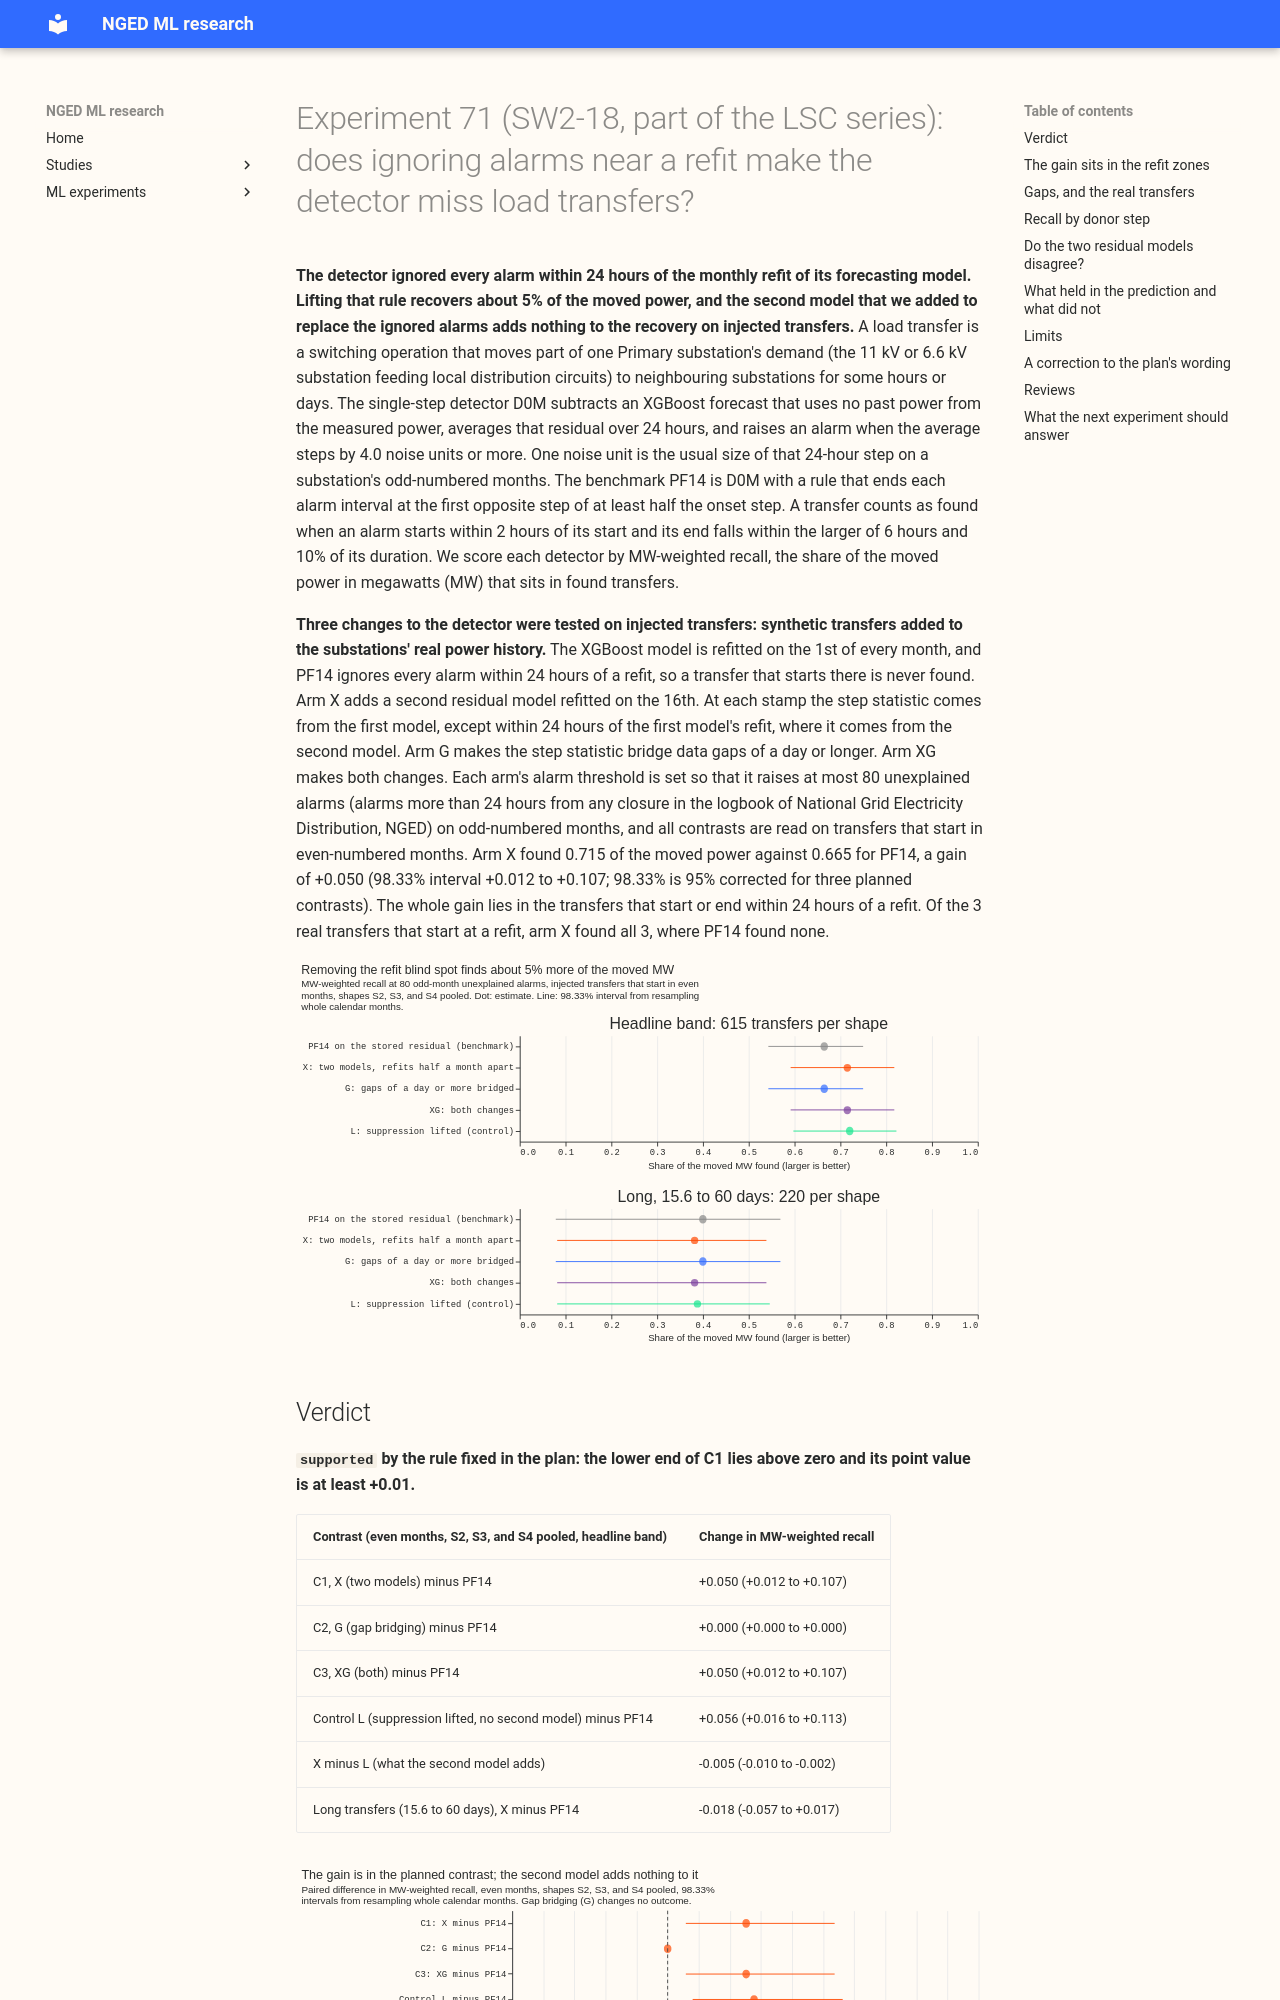

repository: openclimatefix/nged-ml-research · page: ml-experiments/00071-sw2-18-refit-offset-and-gap-bridging/result/index.html · generator: mkdocs

---
id: "00071"
slug: sw2-18-refit-offset-and-gap-bridging
theme: lsc-detectors
also_relevant_to: []
status: done
size: medium
take_home_message: >-
  The detector ignored every alarm within 24 hours of the monthly refit of its forecasting model,
  which lowered recall by about 5% of the moved power. Lifting that rule recovers the loss, and the
  second residual model added to replace the ignored alarms adds nothing on injected transfers.
hypothesis: >-
  The detector D0M with the end rule PF14 (experiment 69's benchmark) cannot raise an alarm, or
  accept a return step, within 24 hours of the monthly refit of the residual's XGBoost model.
  Computing the step statistic from whichever of two monthly-refit models, refitted half a month
  apart, did not refit within 24 hours of the stamp removes that blind spot, and finds more of the
  moved MW than PF14 at the same number of unexplained alarms. Bridging data gaps is a side check
  with no verdict, because the panel holds almost no gaps to bridge.
prediction: >-
  Written before any model is fitted or any transfer scored. Alarms are suppressed on 2 of every 30
  days (24 hours either side of the refit), so about 6.7% of transfer onsets fall where PF14 cannot
  raise an alarm, and PF14 finds about 0.67 of the moved MW elsewhere. Removing the blind spot
  gains about +0.045 from onsets and a little more from return steps, but un-suppressing the zones
  adds unexplained alarms, so holding the count at 80 raises the threshold above 4.0 and gives some
  of the gain back. We expect C1 (X minus PF14) of +0.01 to +0.04, with an interval about 0.05 wide
  (experiment 69's paired interval for a similar contrast was 0.054 wide), so `inconclusive` is a
  likely verdict. The zone split (below) is where the mechanism should show: X should gain +0.3 or
  more on transfers whose onset is in a zone and about 0 on the others. Arm G changes nothing worth
  reading (C2 within +-0.003), because the residual panel holds only 3 gaps of a day or longer in
  the 16 series. The six real transfers that experiment 69 sorted as "data gap" all lie on series
  12 and 13, which have no power telemetry at all before December 2025 and February 2026, so no
  bridging can reach them. X finds the onset of at least 2 of the 3 real transfers that experiment
  69 sorted as "monthly refit".
decision_rule: >-
  Three planned contrasts, each the paired difference in MW-weighted recall (the share of the moved
  MW that sits in found transfers), pooled with equal weight over the injected shapes S2, S3, and
  S4, on the fresh headline-band draw, for transfers that start in even months. Intervals are
  98.33% (Bonferroni across the three contrasts) from 20,000 resamples of whole calendar months.
  C1 is X minus PF14, C2 is G minus PF14, and C3 is XG (both changes) minus PF14. Each arm's
  threshold is retuned on odd months to the largest alarm count not above 80 unexplained alarms, on
  the 0.05 grid, as experiment 69 did for PF14. The verdict concerns C1 and is a judgement of cost,
  not a significance test. It is `supported` when the lower end of C1 lies above zero and its point
  value is at least +0.01. Otherwise, in this order, it is `small gain` when the lower end lies
  above zero and the point value is under +0.01; `refuted` when the lower end is at or below zero
  and the upper end is under +0.01; and `inconclusive` in every other case. The threshold of +0.01
  (1% of the moved MW) is set by the cost of the change: one more XGBoost fit per series per month
  in a detector that serves only training-time masks and the event table, which is cheaper than the
  pairing logic that experiment 69's threshold of +0.02 paid for. C2 and C3 carry no verdict,
  because G is expected to be null. The fresh long draw, the zone split, the zone-oversampled
  draw, the labelled real transfers, and the scaled onset tolerance are reported and decide
  nothing.
benchmark: >-
  PF14 on the stored residual (experiment 69's benchmark: D0M at 4.0 noise units, with the end at
  the first opposite step of at least half the onset step), at 80 odd-month unexplained alarms.
row_set_id: >-
  none (this experiment scores detector alarms against injected and labelled real transfers, as
  experiments 43, 55, 58, 60, 61, 66, and 69 do, not forecasts)
metric: >-
  MW-weighted recall (headline), pooled over S2, S3, and S4 on even months at 80 odd-month
  unexplained alarms. Unweighted recall, the share of the moved MW missed (no alarm at the onset,
  and a wrong end), recall by donor step in noise units split by metered receiver, and the count of
  the 35 labelled real transfers over 1 day found follow.
code: ml-experiments/00071-sw2-18-refit-offset-and-gap-bridging/
verdict: supported
best_arm: >-
  X, the step statistic taken from whichever of two monthly-refit residual models did not refit
  within 24 hours of the stamp. It finds 0.715 of the moved MW on the fresh headline-band transfers
  (98.33% interval 0.591 to 0.818), against 0.665 for PF14 (0.543 to 0.750). C1, the paired
  difference, is +0.050 (+0.012 to +0.107). The control L, which only lifts the suppression and
  keeps the first model, finds 0.720, which is no worse.
lessons: >-
  The detector's blind spot at a monthly refit lowered recall by about 5% of the moved MW, and all
  of that loss sat in the 13% of headline-band transfers that start or end within 24 hours of a
  refit (a change in recall of +0.431 there and -0.005 elsewhere). Lifting the suppression recovers
  it, with or without the second residual model. On injected transfers the second residual model
  slightly lowers recall relative to the lift alone (X minus L is -0.005); on the 3 real transfers
  that start at a refit, X finds all 3 and the lift alone finds 2. Gap bridging changes the outcome
  of 0 of 1,860 injected transfers, because the residual panel holds 3 gaps of a day or longer and
  the 6 real "data gap" transfe
